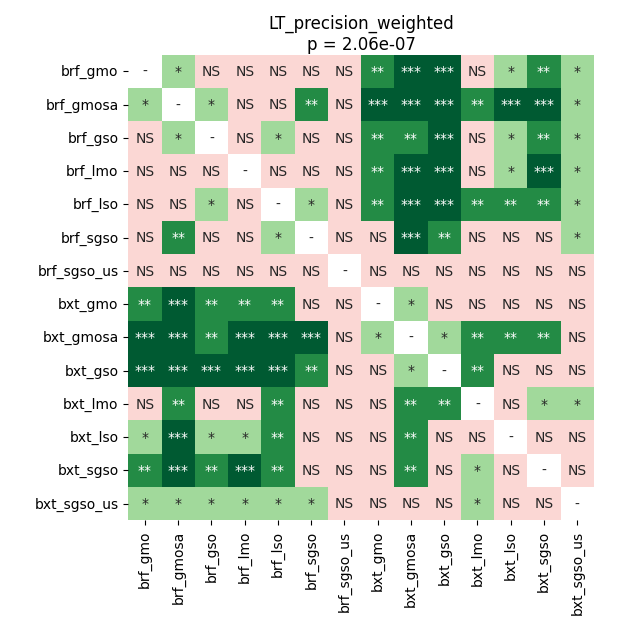

Source data for this figure (header and first rows):
	brf_gmo	brf_gmosa	brf_gso	brf_lmo	brf_lso	brf_sgso	brf_sgso_us	bxt_gmo	bxt_gmosa	bxt_gso	bxt_lmo	bxt_lso	bxt_sgso	bxt_sgso_us
brf_gmo	1.0	0.02648	0.6913	0.6313	0.1329	0.09373	0.3102	0.003019	0.0005049	0.0009918	0.1984	0.02648	0.001944	0.0138
brf_gmosa	0.02648	1.0	0.0238	0.06229	0.6913	0.003666	0.3102	0.0003967	0.0003967	0.0003967	0.004265	0.0003967	0.0003967	0.01505
brf_gso	0.6913	0.0238	1.0	0.6313	0.04733	0.1009	0.3715	0.004265	0.001215	0.0005049	0.1009	0.03533	0.001944	0.01505
brf_lmo	0.6313	0.06229	0.6313	1.0	0.1984	0.06761	0.3102	0.00648	0.0003967	0.0003967	0.07608	0.01505	0.0006943	0.01505
brf_lso	0.1329	0.6913	0.04733	0.1984	1.0	0.02648	0.3102	0.001944	0.0009918	0.0005049	0.001944	0.005267	0.001215	0.0138
brf_sgso	0.09373	0.003666	0.1009	0.06761	0.02648	1.0	0.3102	0.08537	0.0005049	0.003666	0.83	0.475	0.09373	0.03067
brf_sgso_us	0.3102	0.3102	0.3715	0.3102	0.3102	0.3102	1.0	0.4218	0.5024	0.4218	0.352	0.3102	0.3715	0.352
bxt_gmo	0.003019	0.0003967	0.004265	0.00648	0.001944	0.08537	0.4218	1.0	0.0238	0.475	0.06761	0.352	0.8999	0.216
bxt_gmosa	0.0005049	0.0003967	0.001215	0.0003967	0.0009918	0.0005049	0.5024	0.0238	1.0	0.0209	0.004265	0.002398	0.007883	0.7216
bxt_gso	0.0009918	0.0003967	0.0005049	0.0003967	0.0005049	0.003666	0.4218	0.475	0.0209	1.0	0.002398	0.1121	0.1175	0.1329
bxt_lmo	0.1984	0.004265	0.1009	0.07608	0.001944	0.83	0.352	0.06761	0.004265	0.002398	1.0	0.1329	0.01189	0.0178
bxt_lso	0.02648	0.0003967	0.03533	0.01505	0.005267	0.475	0.3102	0.352	0.002398	0.1121	0.1329	1.0	0.2829	0.06761
bxt_sgso	0.001944	0.0003967	0.001944	0.0006943	0.001215	0.09373	0.3715	0.8999	0.007883	0.1175	0.01189	0.2829	1.0	0.1009
bxt_sgso_us	0.0138	0.01505	0.01505	0.01505	0.0138	0.03067	0.352	0.216	0.7216	0.1329	0.0178	0.06761	0.1009	1.0
